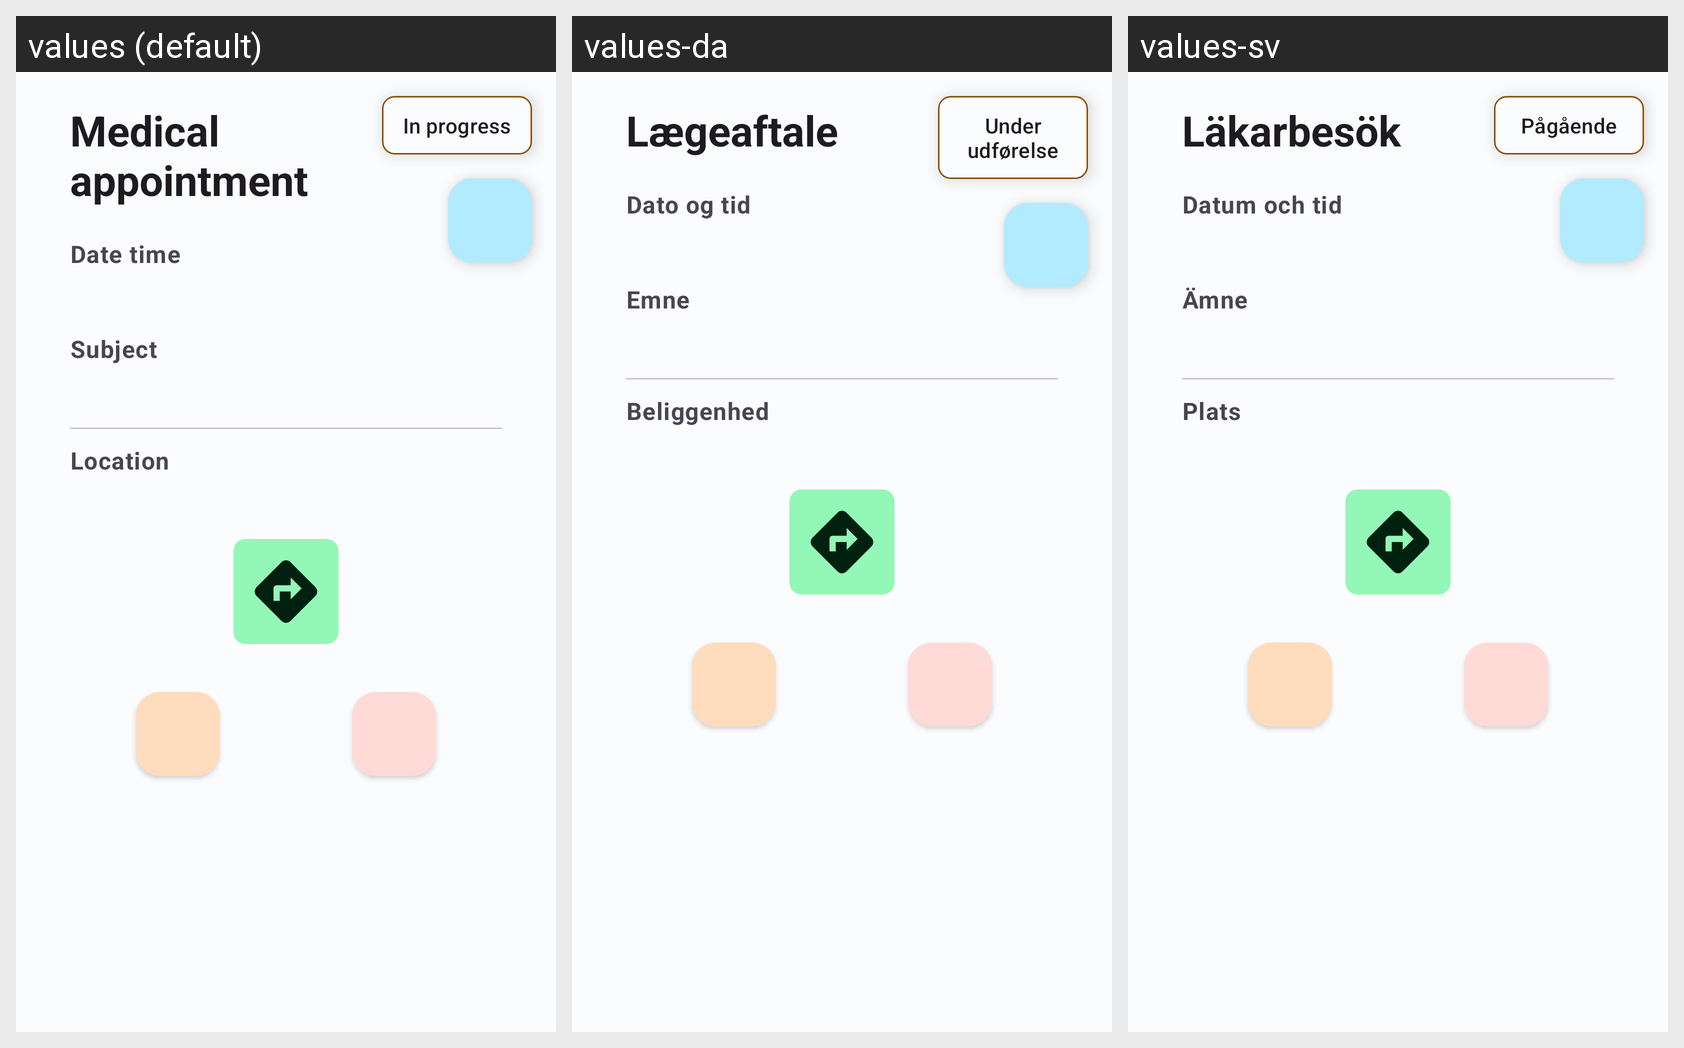

Translations of the strings shown on this Android screen, per locale in the grid:
Android screen res/layout/fragment_medical_appointment.xml rendered under 3 locales, left to right: values (default), values-da, values-sv. Device: Nexus 5 (rendered at 1080×1920; each locale shown at half size, 540×960, under a caption strip naming it); theme Theme.HealthTrackR.
Other locales in the repository, not shown: values-de, values-es, values-fr, values-it, values-pt, values-ru.
Strings drawn on this screen, with the default value and each locale's value (text and hints the layout hard-codes, and strings that could not be matched under every locale, appear in the picture but are not listed):

medical_appointment_app_bar_title
  values: Medical appointment
  values-da: Lægeaftale
  values-sv: Läkarbesök

medical_appointment_date_time
  values: Date time
  values-da: Dato og tid
  values-sv: Datum och tid

medical_appointment_subject
  values: Subject
  values-da: Emne
  values-sv: Ämne

medical_appointment_location
  values: Location
  values-da: Beliggenhed
  values-sv: Plats

treatments_status_in_progress
  values: In progress
  values-da: Under udførelse
  values-sv: Pågående
